Run: headless pygame with SDL's dummy video driver; simulated clock (each Clock.tick advances the game by its frame time, no real sleeping); random seed 0; keys injected as events and as key.get_pressed() state; no mouse input.
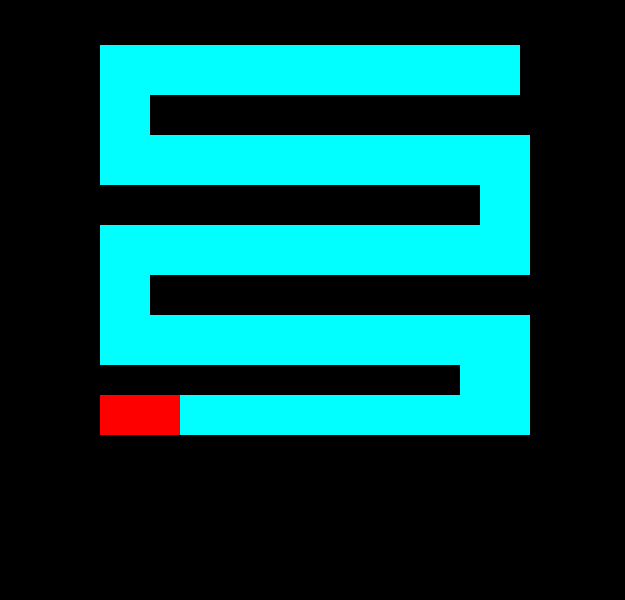
Frame 1 of 4 · flips 1–60 · no input
Frame 2 of 4 · flips 61–180 · tapped SPACE, RETURN · held RIGHT (→), D · screen unchanged from frame 1, image omitted
Frame 3 of 4 · flips 181–300 · held DOWN (↓), S · screen unchanged from frame 2, image omitted
Frame 4 of 4 · flips 301–420 · held LEFT (←), A, UP (↑), W · screen unchanged from frame 3, image omitted

The pygame program that drew these frames:

import pygame
from pygame.locals import QUIT
pygame.init()

res2 = (720,720)
screen = pygame.display.set_mode(res2)
levelOne = pygame.display.set_mode((625,600))

black = (0,0,0)
levelOne.fill(black)

aqua = (1, 255, 255)
red = (255,0,0)

pygame.draw.rect(levelOne, aqua, pygame.Rect(150,45,370,50))
pygame.draw.rect(levelOne, aqua, pygame.Rect(100,45,50,90))
pygame.draw.rect(levelOne, aqua, pygame.Rect(100,135,430,50))
pygame.draw.rect(levelOne, aqua, pygame.Rect(480,165,50,90))
pygame.draw.rect(levelOne, aqua, pygame.Rect(100,225,430,50))
pygame.draw.rect(levelOne, aqua, pygame.Rect(100,235,50,90))
pygame.draw.rect(levelOne, aqua, pygame.Rect(100,315,430,50))
pygame.draw.rect(levelOne, aqua, pygame.Rect(460,315,70,110))
pygame.draw.rect(levelOne, aqua, pygame.Rect(100,395,430,40))
pygame.draw.rect(levelOne, red, pygame.Rect(100,395,80,40))

while True:
    pygame.display.flip()
    for event in pygame.event.get():
        if event.type == QUIT:
            pygame.quit()
pygame.display.update()
